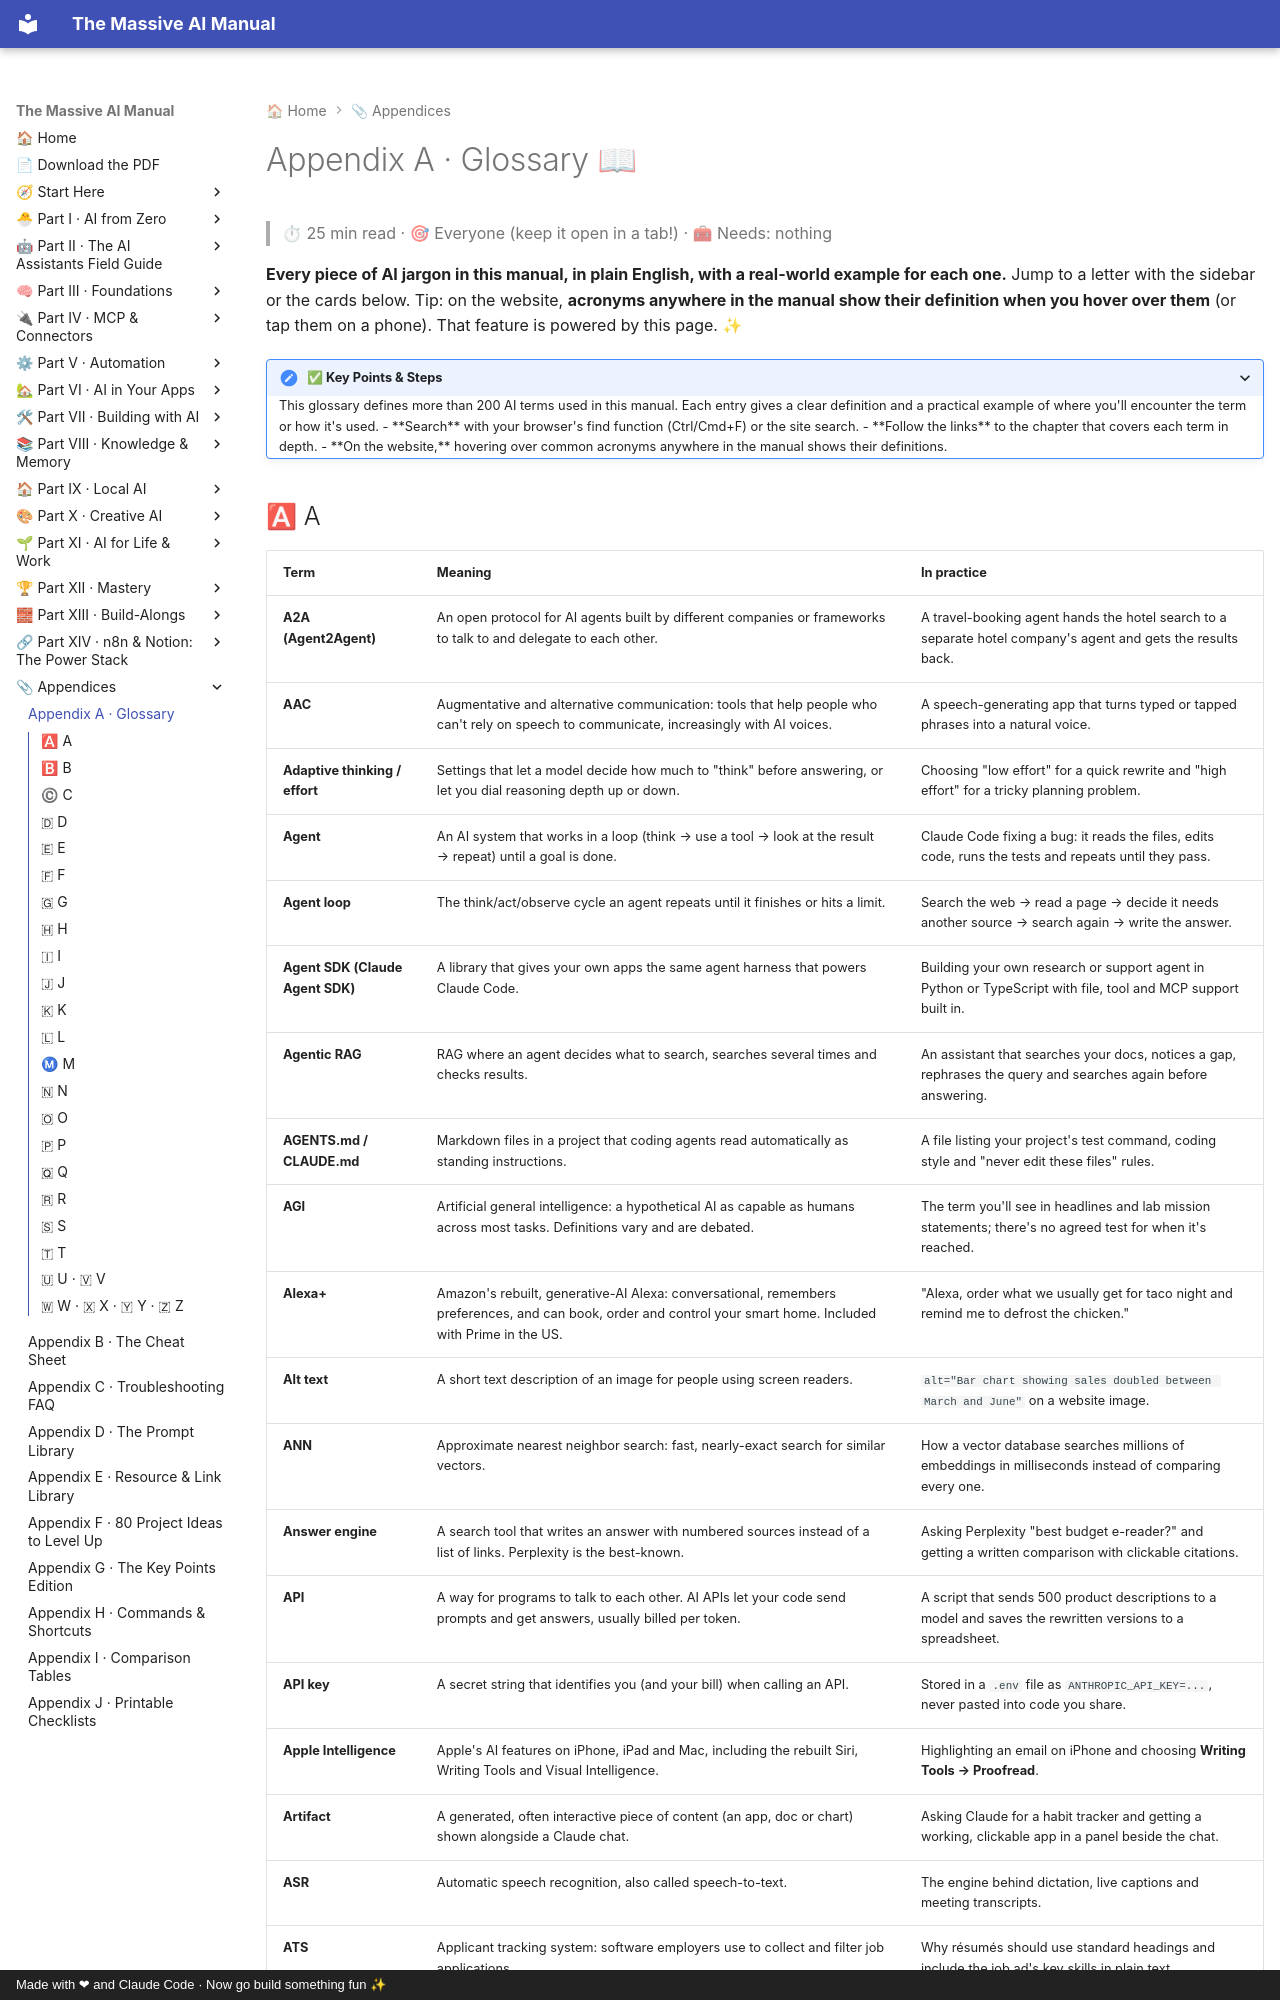

repository: Axmann8/AI_For_Advanced_Beginners · page: appendices/a-glossary/index.html · generator: mkdocs · copyright: Made with ❤ and Claude Code · Now go build something fun ✨

# Appendix A · Glossary 📖

> ⏱ 25 min read · 🎯 Everyone (keep it open in a tab!) · 🧰 Needs: nothing

**Every piece of AI jargon in this manual, in plain English, with a real-world example for each one.** Jump to a letter
with the sidebar or the cards below. Tip: on the website, **acronyms anywhere in the manual show their definition when you
hover over them** (or tap them on a phone). That feature is powered by this page. ✨

<details class="keypoints" open>
<summary>✅ Key Points & Steps</summary>

This glossary defines more than 200 AI terms used in this manual. Each entry gives a clear definition and a practical example of where you'll encounter the term or how it's used.

- **Search** with your browser's find function (Ctrl/Cmd+F) or the site search.
- **Follow the links** to the chapter that covers each term in depth.
- **On the website,** hovering over common acronyms anywhere in the manual shows their definitions.

</details>

<!-- in-this-chapter -->
